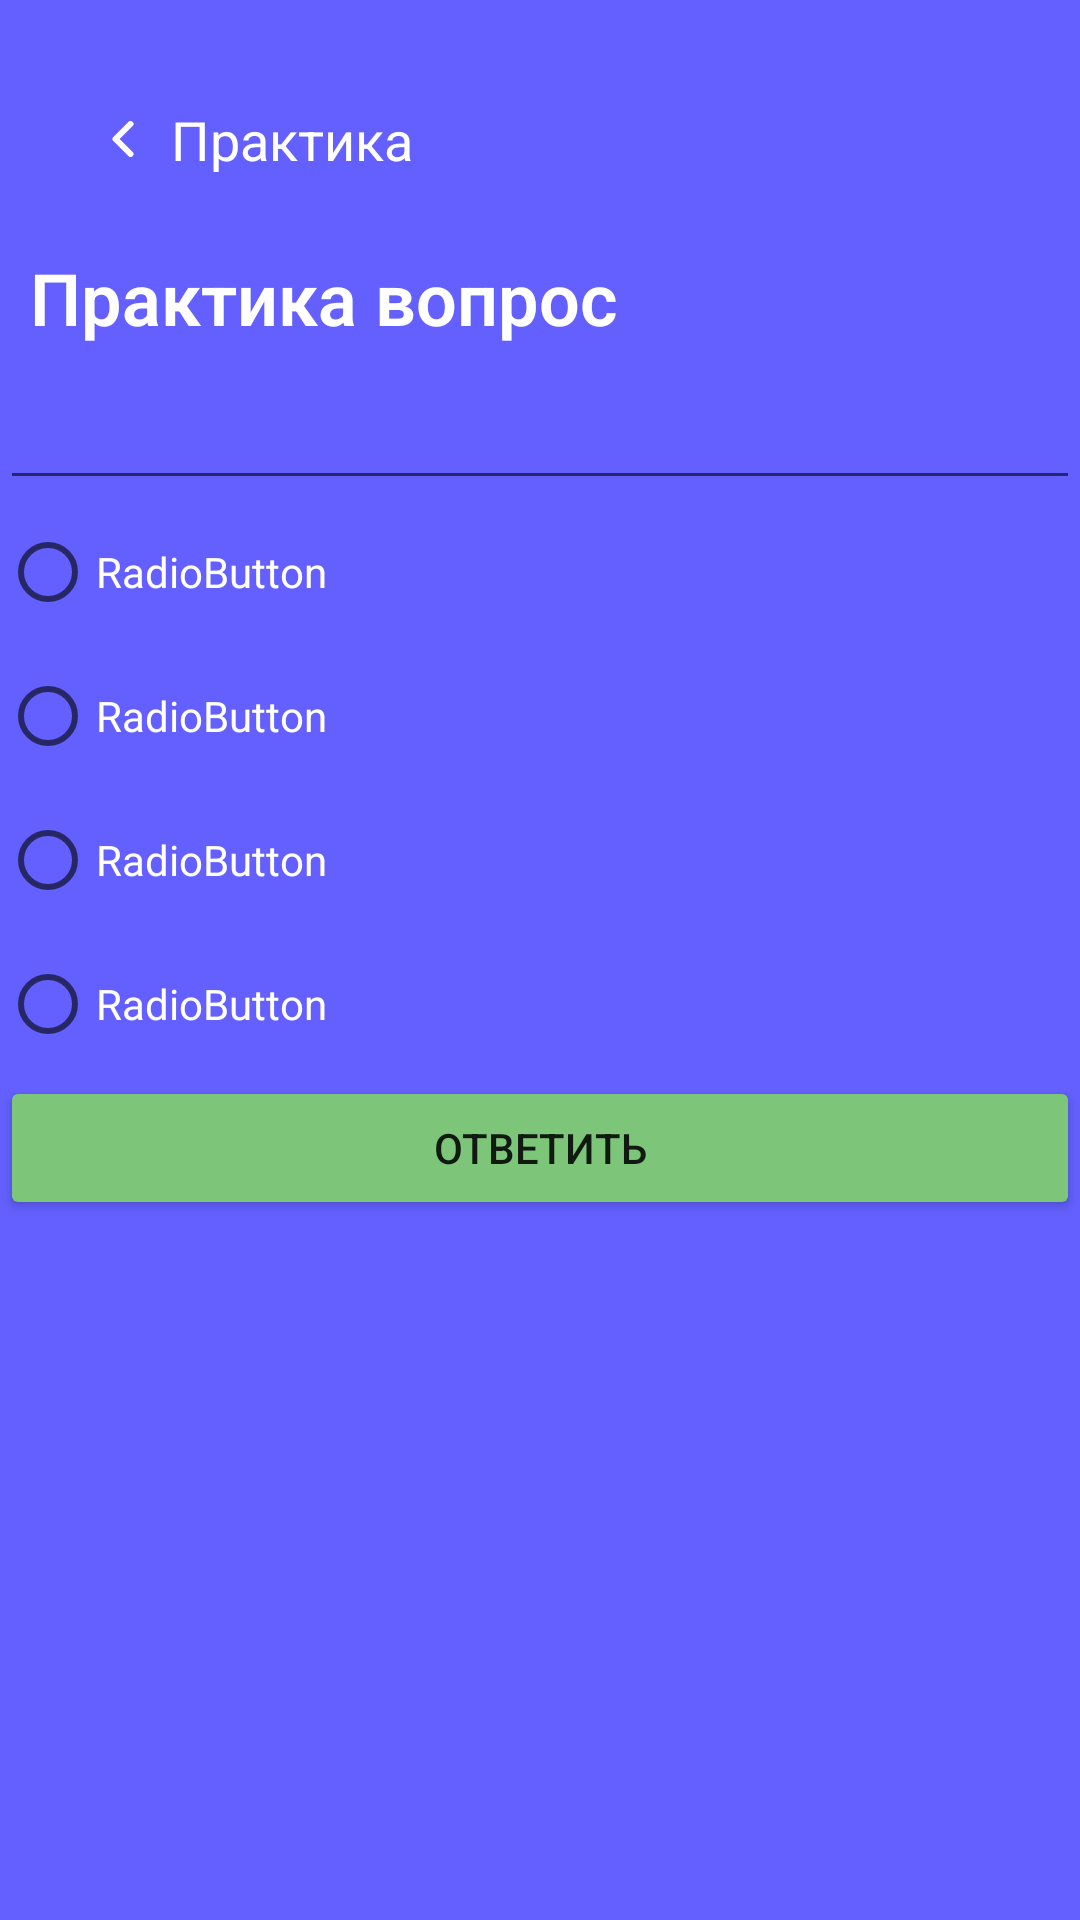

Layout XML and referenced resources for this Android screen:
<!-- AndroidManifest.xml: application theme AppTheme.NoActionBar -->
<!-- res/layout/activity_practice.xml -->
<?xml version="1.0" encoding="utf-8"?>
<LinearLayout xmlns:android="http://schemas.android.com/apk/res/android"
    xmlns:app="http://schemas.android.com/apk/res-auto"
    xmlns:tools="http://schemas.android.com/tools"
    android:orientation="vertical"
    android:background="@color/main_color"
    android:layout_width="match_parent"
    android:layout_height="match_parent"
    tools:context=".act.PracticeActivity">

    <LinearLayout
        android:layout_width="match_parent"
        android:layout_height="53dp"
        android:layout_marginTop="20dp"
        android:orientation="horizontal">

        <ImageButton
            android:id="@+id/ibBackMain"
            android:layout_width="wrap_content"
            android:layout_height="match_parent"
            android:layout_marginStart="25dp"
            android:layout_weight="0"
            android:backgroundTint="@color/main_color"
            android:onClick="onClickBack"
            android:rotation="180"
            android:tint="@color/white"
            app:srcCompat="@drawable/ic_vector" />

        <TextView
            android:id="@+id/tvTitleThemePractic"
            android:layout_width="wrap_content"
            android:layout_height="wrap_content"
            android:layout_gravity="center_horizontal|center_vertical"
            android:layout_weight="0"
            android:text="Практика"
            android:textColor="@color/white"
            android:textSize="18sp" />
    </LinearLayout>

    <TextView
        android:id="@+id/tvTitlePracticeNameMain"
        android:layout_width="match_parent"
        android:layout_height="wrap_content"
        android:layout_margin="10dp"
        android:fontFamily="sans-serif-light"
        android:inputType="textMultiLine"
        android:text="Практика вопрос"
        android:textColor="@color/white"
        android:textSize="24sp"
        android:textStyle="bold" />

    <EditText
        android:id="@+id/editAnswerInput"
        android:layout_width="match_parent"
        android:layout_height="wrap_content"
        android:ems="10"
        android:inputType="textPersonName" />

    <RadioGroup
        android:id="@+id/changeAnswer"
        android:layout_width="match_parent"
        android:layout_height="wrap_content">

        <RadioButton
            android:id="@+id/radioButton"
            android:layout_width="match_parent"
            android:layout_height="wrap_content"
            android:text="RadioButton"
            android:textColor="@color/white" />

        <RadioButton
            android:id="@+id/radioButton2"
            android:layout_width="match_parent"
            android:layout_height="wrap_content"
            android:text="RadioButton"
            android:textColor="@color/white" />

        <RadioButton
            android:id="@+id/radioButton3"
            android:layout_width="match_parent"
            android:layout_height="wrap_content"
            android:text="RadioButton"
            android:textColor="@color/white" />

        <RadioButton
            android:id="@+id/radioButton4"
            android:layout_width="match_parent"
            android:layout_height="wrap_content"
            android:text="RadioButton"
            android:textColor="@color/white" />
    </RadioGroup>

    <Button
        android:id="@+id/doneInput"
        android:layout_width="match_parent"
        android:layout_height="wrap_content"
        android:backgroundTint="@color/three_color"
        android:onClick="onCLickDone"
        android:text="Ответить" />

</LinearLayout>
<!-- resources referenced by this layout -->
<resources>
  <color name="main_color">#6360FF</color>
  <color name="three_color">#7DC579</color>
  <color name="white">#FFFFFFFF</color>
  <!-- drawable ic_vector (drawable) -->
  <vector xmlns:android="http://schemas.android.com/apk/res/android"
      android:width="8dp"
      android:height="12dp"
      android:viewportWidth="8"
      android:viewportHeight="12">
    <path
        android:pathData="M1.5,11L6.5,6L1.5,1"
        android:strokeLineJoin="round"
        android:strokeWidth="2"
        android:fillColor="#00000000"
        android:strokeColor="#91919F"
        android:strokeLineCap="round"/>
  </vector>
  <style name="AppTheme.NoActionBar" parent="Theme.MaterialComponents.DayNight.DarkActionBar">
          
          <item name="colorPrimary">@color/purple_500</item>
          <item name="colorPrimaryVariant">@color/purple_700</item>
          <item name="colorOnPrimary">@color/white</item>
          <item name="windowActionBar">false</item>
          <item name="windowNoTitle">true</item>
          <item name="android:statusBarColor">@color/main_color</item>
          
      </style>
  <color name="purple_500">#FF6200EE</color>
  <color name="purple_700">#FF3700B3</color>
</resources>
